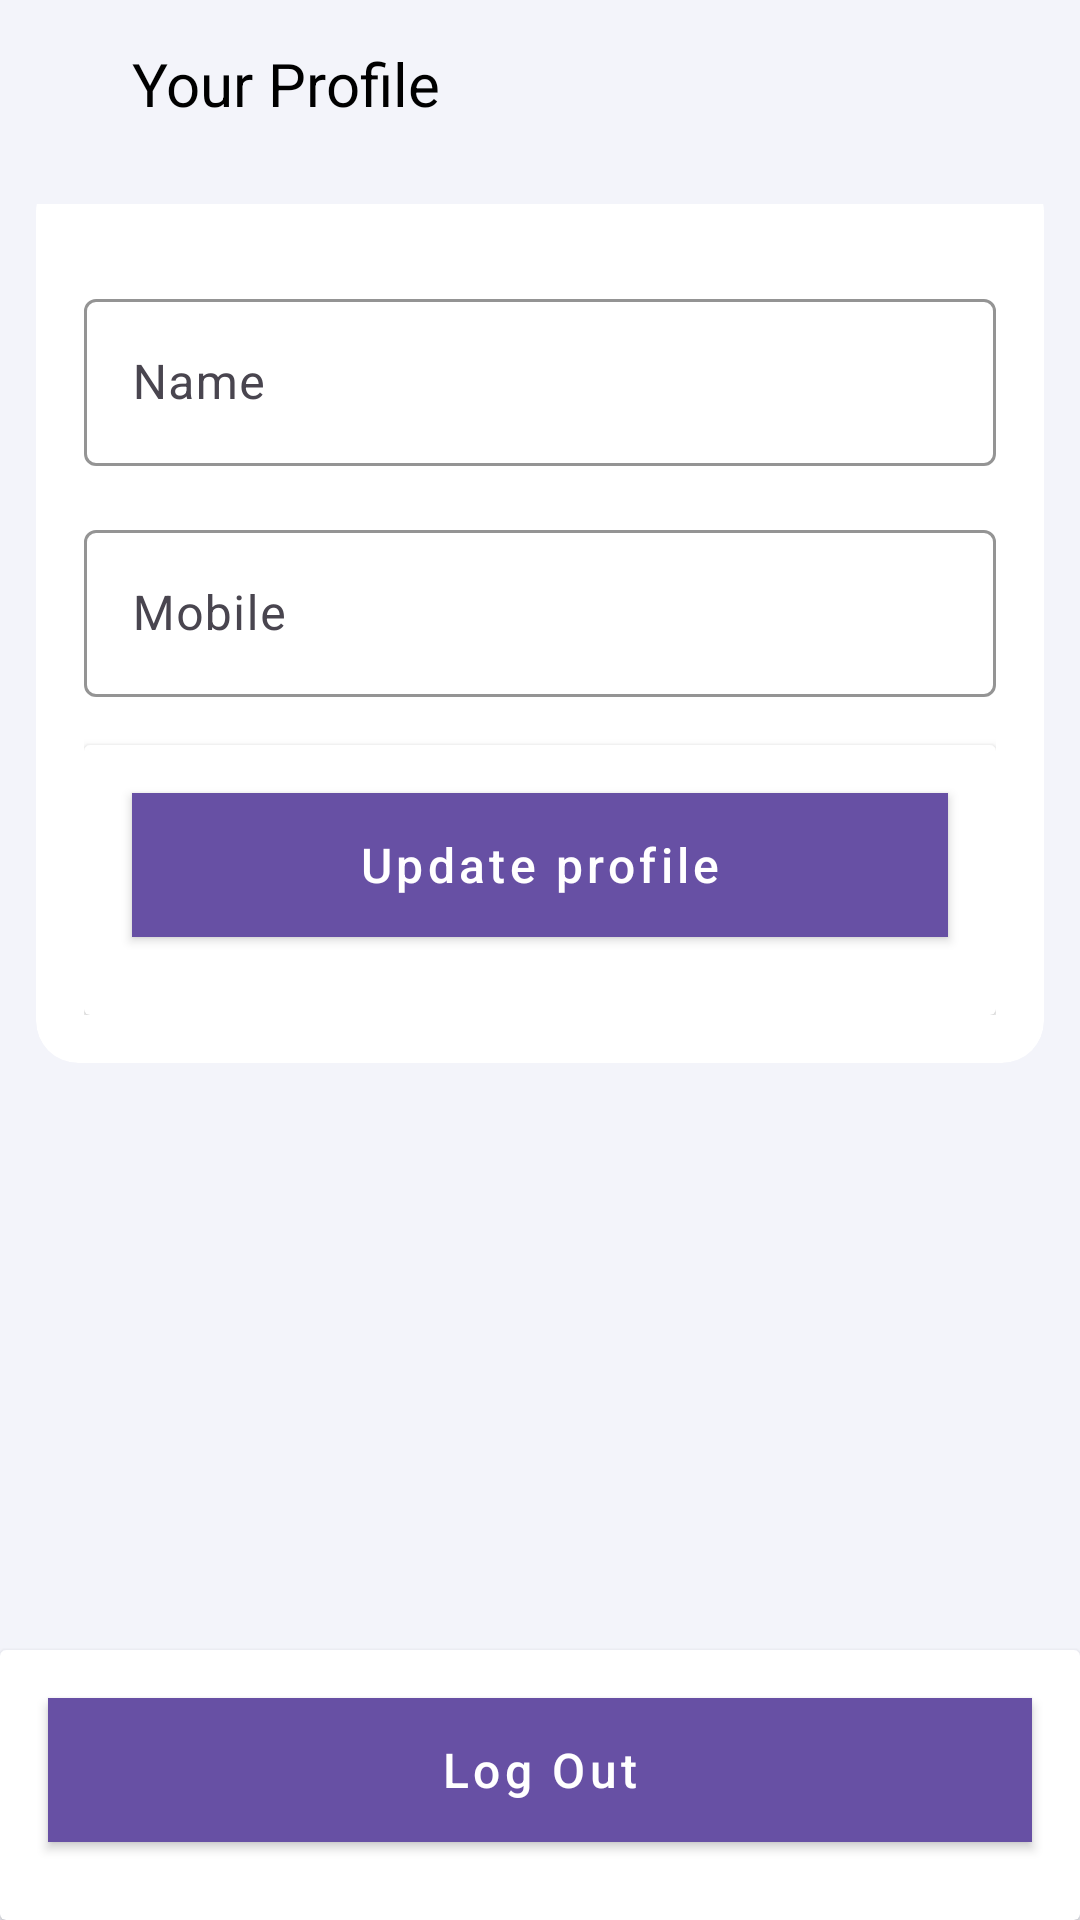

The Android layout XML behind this screen, and the referenced resources:
<!-- AndroidManifest.xml: application theme Theme.Ola -->
<!-- res/layout/activity_user_profile_details.xml -->
<?xml version="1.0" encoding="utf-8"?>
<RelativeLayout xmlns:android="http://schemas.android.com/apk/res/android"
    xmlns:app="http://schemas.android.com/apk/res-auto"
    android:id="@+id/main"
    android:layout_width="match_parent"
    android:layout_height="match_parent"
    android:background="#F3F4FA"
    android:fitsSystemWindows="true">


    <RelativeLayout
        android:id="@+id/toolbar"
        android:layout_width="match_parent"
        android:layout_height="56dp">

        <ImageView
            android:id="@+id/back_button"
            android:layout_width="24dp"
            android:layout_height="28dp"
            android:layout_centerVertical="true"
            android:layout_marginStart="8dp"
            android:scaleType="fitXY"
            android:src="@drawable/back_arrow_icon" />

        <TextView
            android:layout_width="wrap_content"
            android:layout_height="wrap_content"
            android:layout_centerVertical="true"
            android:layout_marginStart="12dp"
            android:layout_toRightOf="@id/back_button"
            android:text="Your Profile"
            android:textColor="@color/black"
            android:textSize="20sp" />

        <TextView
            android:id="@+id/skip"
            android:layout_width="wrap_content"
            android:layout_height="wrap_content"
            android:layout_alignParentEnd="true"
            android:layout_centerVertical="true"
            android:layout_marginEnd="18dp"
            android:text="Skip"
            android:textColor="@color/black"
            android:textStyle="bold"
            android:visibility="gone" />

    </RelativeLayout>


    <androidx.core.widget.NestedScrollView
        android:layout_width="match_parent"
        android:layout_height="wrap_content"
        android:layout_below="@id/toolbar"
        android:layout_marginTop="12dp"
        android:fillViewport="false">

        <RelativeLayout
            android:layout_width="match_parent"

            android:layout_height="wrap_content">


            <androidx.cardview.widget.CardView
                android:id="@+id/detailsCard"
                android:layout_width="match_parent"
                android:layout_height="match_parent"
                android:layout_marginStart="12dp"
                android:layout_marginTop="-12dp"
                android:layout_marginEnd="12dp"
                android:layout_marginBottom="102dp"
                app:cardCornerRadius="14dp"
                app:cardElevation="0dp">

                <LinearLayout
                    android:layout_width="match_parent"
                    android:layout_height="match_parent"
                    android:layout_marginTop="22dp"
                    android:orientation="vertical"
                    android:padding="16dp">

                    <com.google.android.material.textfield.TextInputLayout
                        android:id="@+id/nameInputLayout"
                        android:layout_width="match_parent"
                        android:layout_height="wrap_content"
                        android:layout_marginBottom="16dp"
                        app:boxBackgroundMode="outline"
                        app:boxStrokeColor="@android:color/black"
                        app:endIconMode="clear_text">

                        <com.google.android.material.textfield.TextInputEditText
                            android:id="@+id/nameInput"
                            android:layout_width="match_parent"
                            android:layout_height="wrap_content"
                            android:hint="Name"
                            android:textColorHint="@android:color/darker_gray" />
                    </com.google.android.material.textfield.TextInputLayout>

                    <com.google.android.material.textfield.TextInputLayout
                        android:layout_width="match_parent"
                        android:layout_height="wrap_content"
                        android:layout_marginBottom="16dp"
                        app:boxBackgroundMode="outline"
                        app:boxStrokeColor="@android:color/black"
                        app:endIconMode="clear_text">

                        <com.google.android.material.textfield.TextInputEditText
                            android:id="@+id/mobileInput"
                            android:layout_width="match_parent"
                            android:layout_height="wrap_content"
                            android:clickable="false"
                            android:focusable="false"
                            android:focusableInTouchMode="false"
                            android:hint="Mobile"
                            android:inputType="number"
                            android:maxLength="10"
                            android:text=""
                            android:textColorHint="@android:color/darker_gray" />
                    </com.google.android.material.textfield.TextInputLayout>

                    <androidx.cardview.widget.CardView
                        android:id="@+id/bottom_btn_card"
                        android:layout_width="match_parent"
                        android:layout_height="wrap_content">


                        <Button
                            android:id="@+id/updateProfile"
                            style="@style/Widget.MaterialComponents.Button"
                            android:layout_width="match_parent"
                            android:layout_height="wrap_content"
                            android:layout_marginStart="16dp"
                            android:layout_marginTop="16dp"
                            android:layout_marginEnd="16dp"
                            android:layout_marginBottom="26dp"
                            android:background="@color/black"
                            android:text="Update profile"
                            android:textAllCaps="false"
                            android:textSize="16sp"
                            android:visibility="visible" />
                    </androidx.cardview.widget.CardView>

                </LinearLayout>

            </androidx.cardview.widget.CardView>

            <ProgressBar
                android:id="@+id/progressBar"
                android:layout_width="wrap_content"
                android:layout_height="wrap_content"
                android:layout_centerInParent="true"
                android:indeterminate="true"
                android:visibility="gone" />




        </RelativeLayout>



    </androidx.core.widget.NestedScrollView>


    <androidx.cardview.widget.CardView
        android:id="@+id/logout_btn_layout"
        android:layout_width="match_parent"
        android:layout_height="wrap_content"
        android:layout_alignParentBottom="true"
        >


        <Button
            android:id="@+id/logout_btn"
            style="@style/Widget.MaterialComponents.Button"
            android:layout_width="match_parent"
            android:layout_height="wrap_content"
            android:layout_marginStart="16dp"
            android:layout_marginTop="16dp"
            android:layout_marginEnd="16dp"
            android:layout_marginBottom="26dp"
            android:background="@color/black"
            android:text="Log Out"
            android:textAllCaps="false"
            android:textSize="16sp"
            android:visibility="visible" />
    </androidx.cardview.widget.CardView>



</RelativeLayout>
<!-- resources referenced by this layout -->
<resources>
  <style name="Theme.Ola" parent="Base.Theme.Ola" />
  <style name="Base.Theme.Ola" parent="Theme.Material3.DayNight.NoActionBar">
          
          
      </style>
  <!-- not gathered from this repository: default colours our renderer supplied (Android Studio template values) -->
  <color name="black">#FF000000</color>
</resources>
